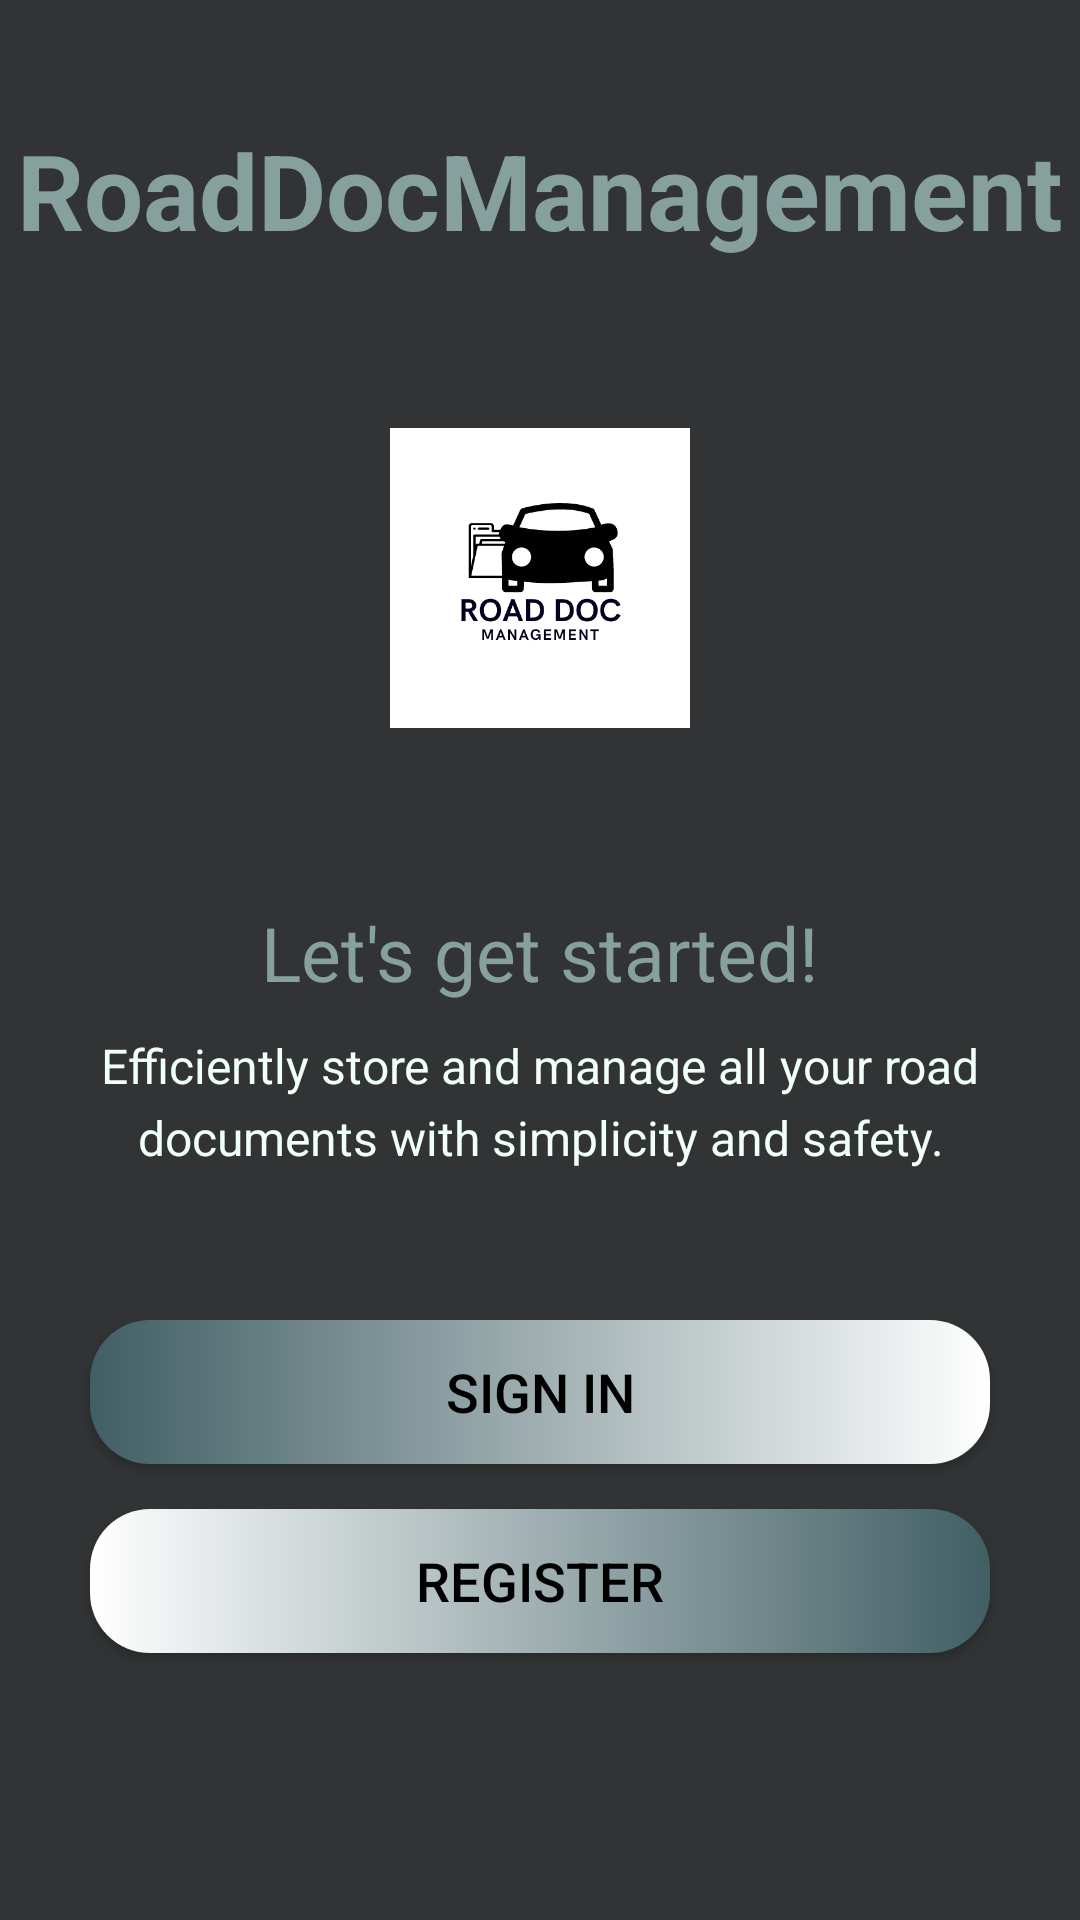

Here is an Android app screen rendered from its layout file. Give the layout XML and the strings, colors and styles it references.
<!-- AndroidManifest.xml: activity theme Theme.AppCompat.NoActionBar -->
<!-- res/layout/activity_intro.xml -->
<?xml version="1.0" encoding="utf-8"?>
<LinearLayout xmlns:android="http://schemas.android.com/apk/res/android"
    xmlns:app="http://schemas.android.com/apk/res-auto"
    xmlns:tools="http://schemas.android.com/tools"
    android:layout_width="match_parent"
    android:layout_height="match_parent"
    tools:context=".activities.IntroActivity"
    android:background="@color/background_black"
    android:gravity="center_horizontal"
    android:orientation="vertical">

    <TextView
        android:id="@+id/view_app_name_login"
        android:layout_width="wrap_content"
        android:layout_height="wrap_content"
        android:layout_marginTop="@dimen/intro_screen_title_text_marginTop"
        android:text="@string/app_name"
        android:textColor="@color/colorPrimary"
        android:textSize="@dimen/intro_screen_title_text_size"
        android:textStyle="bold"/>

    <ImageView
        android:layout_width="100dp"
        android:layout_height="192dp"
        android:layout_marginTop="@dimen/intro_screen_image_marginTop"
        android:layout_marginBottom="@dimen/intro_screen_image_marginBottom"
        android:contentDescription="@string/image_content_description"
        android:src="@drawable/ic_intro_logo_w" />

    <TextView
       android:layout_width="wrap_content"
       android:layout_height="wrap_content"
       android:layout_marginTop="@dimen/lets_get_started_text_marginTop"
       android:text="@string/let_s_get_started_text"
       android:textColor="@color/colorPrimary"
       android:textSize="@dimen/lets_get_started_text_size" />
   <TextView
       android:layout_width="match_parent"
       android:layout_height="wrap_content"
       android:layout_marginStart="@dimen/intro_text_marginStartEnd"
       android:layout_marginTop="@dimen/intro_text_marginTop"
       android:layout_marginEnd="@dimen/intro_text_marginStartEnd"
       android:gravity="center"
       android:lineSpacingExtra="@dimen/intro_text_line_spacing_extra"
       android:text="@string/intro_text_description"
       android:textColor="@color/secondary_text_color"
       android:textSize="@dimen/intro_text_size"/>

   

    <Button
        android:id="@+id/btn_sign_in_intro"
        android:layout_width="match_parent"
        android:layout_height="wrap_content"
        android:layout_gravity="center"
        android:layout_marginStart="@dimen/btn_marginStartEnd"
        android:layout_marginTop="@dimen/intro_screen_sign_in_btn_marginTop"
        android:layout_marginEnd="@dimen/btn_marginStartEnd"
        android:background="@drawable/shape_button_rounded"
        android:foreground="?attr/selectableItemBackground"
        android:gravity="center"
        android:paddingTop="@dimen/btn_paddingTopBottom"
        android:paddingBottom="@dimen/btn_paddingTopBottom"
        android:text="@string/sign_in"
        android:textColor="@android:color/black"
        android:textSize="@dimen/btn_text_size"
        >

    </Button>

    <Button
        android:id="@+id/btn_register_intro"
        android:layout_width="match_parent"
        android:layout_height="wrap_content"
        android:layout_gravity="center"
        android:layout_marginStart="@dimen/btn_marginStartEnd"
        android:layout_marginTop="@dimen/intro_screen_sign_up_btn_marginTop"
        android:layout_marginEnd="@dimen/btn_marginStartEnd"
        android:background="@drawable/white_border_shape_button_rounded"
        android:foreground="?attr/selectableItemBackground"
        android:gravity="center"
        android:paddingTop="@dimen/btn_paddingTopBottom"
        android:paddingBottom="@dimen/btn_paddingTopBottom"
        android:text="@string/register"
        android:textColor="@color/black"
        android:textSize="@dimen/btn_text_size" />

</LinearLayout>
<!-- resources referenced by this layout -->
<resources>
  <color name="background_black">#313334</color>
  <color name="black">#FF000000</color>
  <color name="colorPrimary">#86a09d</color>
  <color name="secondary_text_color">#f1fffa</color>
  <dimen name="btn_marginStartEnd">30dp</dimen>
  <dimen name="btn_paddingTopBottom">8dp</dimen>
  <dimen name="btn_text_size">18sp</dimen>
  <dimen name="intro_screen_image_marginBottom">10dp</dimen>
  <dimen name="intro_screen_image_marginTop">10dp</dimen>
  <dimen name="intro_screen_sign_in_btn_marginTop">50dp</dimen>
  <dimen name="intro_screen_sign_up_btn_marginTop">15dp</dimen>
  <dimen name="intro_screen_title_text_marginTop">40dp</dimen>
  <dimen name="intro_screen_title_text_size">35sp</dimen>
  <dimen name="intro_text_line_spacing_extra">5dp</dimen>
  <dimen name="intro_text_marginStartEnd">10dp</dimen>
  <dimen name="intro_text_marginTop">10dp</dimen>
  <dimen name="intro_text_size">16sp</dimen>
  <dimen name="lets_get_started_text_marginTop">2dp</dimen>
  <dimen name="lets_get_started_text_size">25sp</dimen>
  <!-- drawable ic_intro_logo_w: png bitmap (drawable, 17056 bytes) -->
  <!-- drawable shape_button_rounded (drawable) -->
  <?xml version="1.0" encoding="utf-8"?>
  <shape xmlns:android="http://schemas.android.com/apk/res/android"
      android:shape="rectangle">
      <gradient
          android:angle="360"
          android:startColor="#405f64"
          android:endColor="@color/white"
           />
      <corners android:radius="20dp"/>
  
  </shape>
  <!-- drawable white_border_shape_button_rounded (drawable) -->
  <?xml version="1.0" encoding="utf-8"?>
  <shape xmlns:android="http://schemas.android.com/apk/res/android"
      android:shape="rectangle">
  
      <gradient
          android:angle="360"
          android:startColor="@color/white"
          android:endColor="#405f64"
          />
  
      <corners android:radius="20dp" />
  
  </shape>
  <string name="app_name">RoadDocManagement</string>
  <string name="image_content_description">image</string>
  <string name="intro_text_description">Efficiently store and manage all
          your road documents with simplicity and safety.</string>
  <string name="let_s_get_started_text">Let\'s get started!</string>
  <string name="register">REGISTER</string>
  <string name="sign_in">SIGN IN</string>
  <color name="white">#FFFFFF</color>
</resources>
